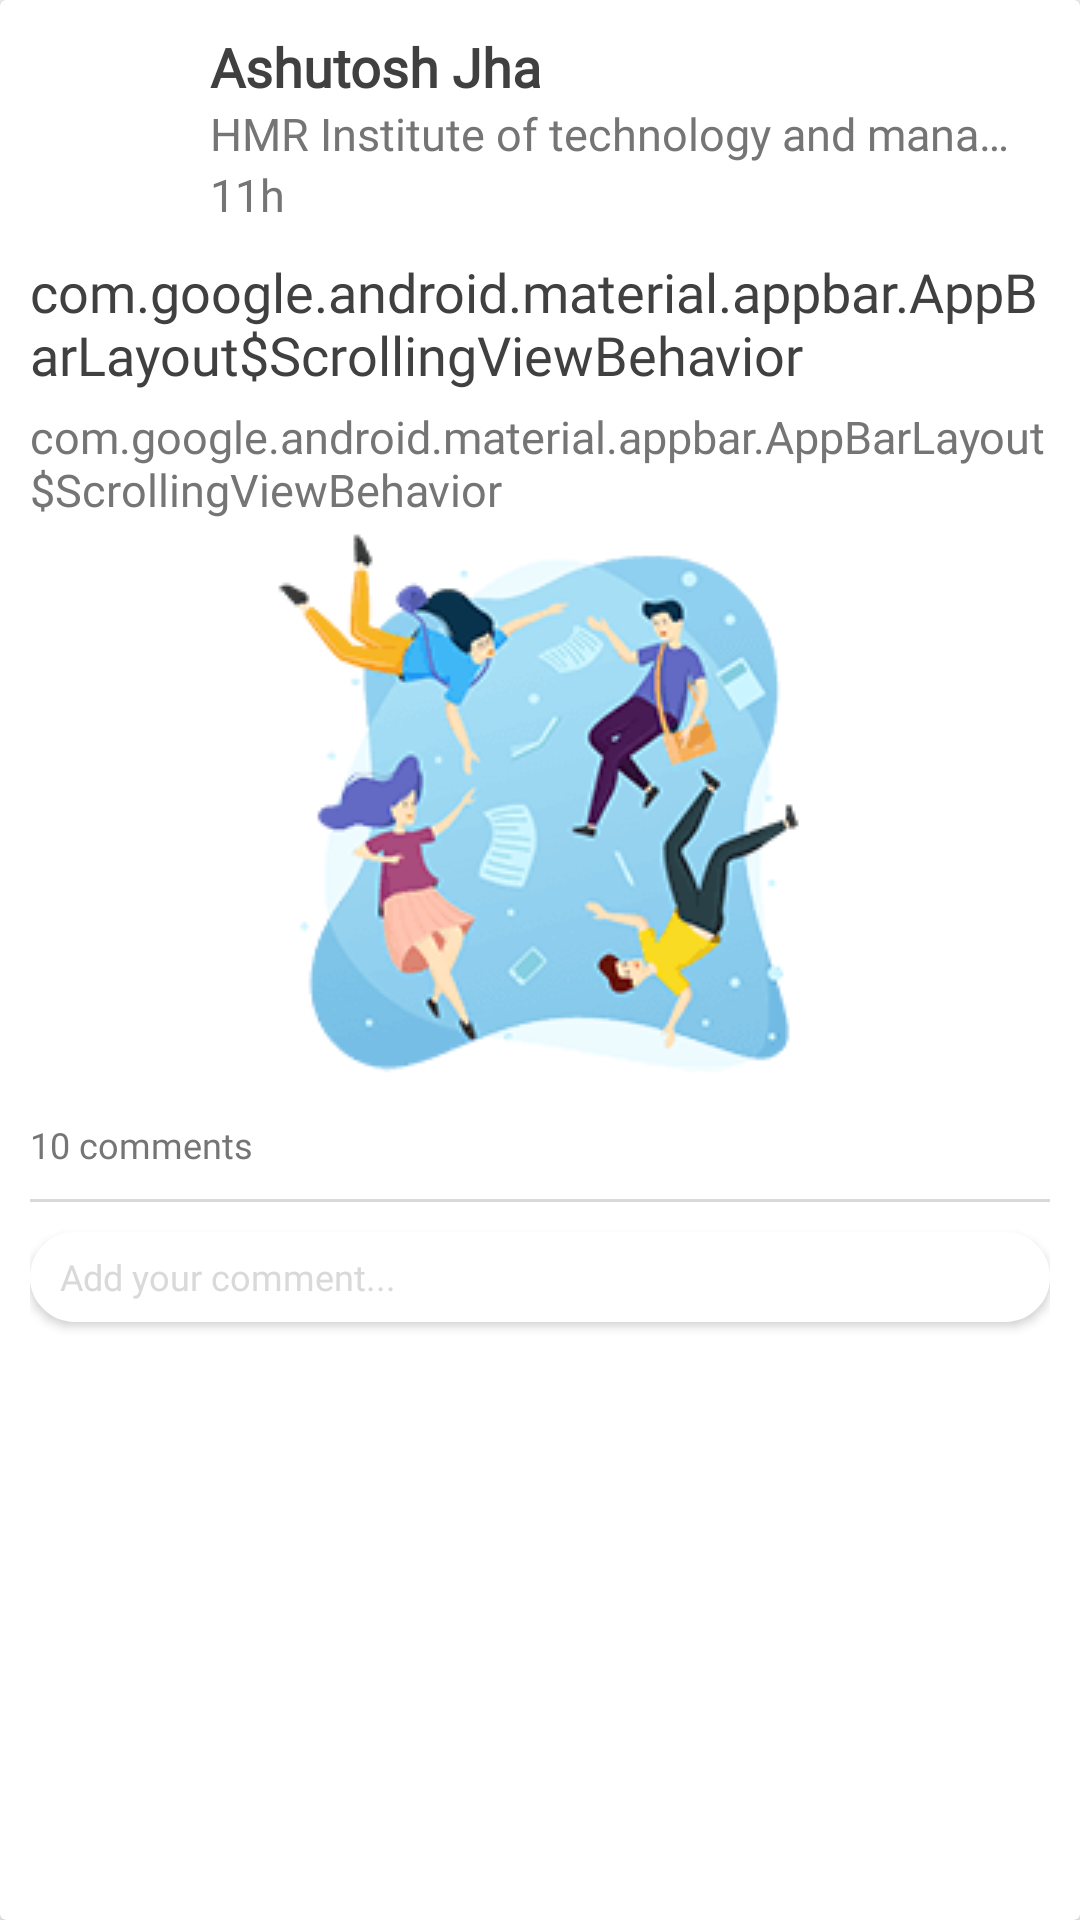

Android layout source for this screen:
<!-- AndroidManifest.xml: application theme AppTheme -->
<!-- res/layout/layout_post.xml -->
<?xml version="1.0" encoding="utf-8"?>
<android.support.v7.widget.CardView xmlns:android="http://schemas.android.com/apk/res/android"
                                    xmlns:app="http://schemas.android.com/apk/res-auto"
                                    android:layout_width="match_parent"
                                    android:layout_height="wrap_content">
    <LinearLayout android:layout_width="match_parent" android:layout_height="match_parent"
                  android:orientation="vertical"
                  android:padding="@dimen/ten_dp">
        <LinearLayout android:layout_width="match_parent" android:layout_height="wrap_content"
                      android:orientation="horizontal">
            <android.support.v7.widget.AppCompatImageView android:layout_width="@dimen/main_toolbar_height"
                                                          android:layout_height="@dimen/main_toolbar_height"
                                                          android:layout_gravity="center"
                                                          android:id="@+id/user_dp"/>
            <LinearLayout android:layout_width="match_parent" android:layout_height="wrap_content"
                          android:orientation="vertical"
                          android:paddingStart="@dimen/ten_dp"
                          android:paddingEnd="@dimen/ten_dp">
                <android.support.v7.widget.AppCompatTextView android:layout_width="wrap_content"
                                                             android:layout_height="wrap_content"
                                                             android:text="Ashutosh Jha"
                                                             android:textColor="@color/grey_800"
                                                             android:fontFamily="@font/futura"
                                                             android:textSize="@dimen/eighteen_sp"
                                                             android:textStyle="bold"
                                                             android:id="@+id/user_name"/>
                <android.support.v7.widget.AppCompatTextView android:layout_width="wrap_content"
                                                             android:layout_height="wrap_content"
                                                             android:text="HMR Institute of technology and management"
                                                             android:textColor="@color/grey_600"
                                                             android:fontFamily="@font/futura"
                                                             android:maxLines="1"
                                                             android:ellipsize="end"
                                                             android:textSize="@dimen/fifteen_sp"
                                                             android:id="@+id/institution"/>
                <android.support.v7.widget.AppCompatTextView android:layout_width="wrap_content"
                                                             android:layout_height="wrap_content"
                                                             android:text="11h"
                                                             android:textColor="@color/grey_600"
                                                             android:fontFamily="@font/futura"
                                                             android:maxLines="1"
                                                             android:ellipsize="end"
                                                             android:textSize="@dimen/fifteen_sp"
                                                             android:id="@+id/posted_at"/>
            </LinearLayout>
        </LinearLayout>
        <android.support.v7.widget.AppCompatTextView android:layout_width="match_parent"
                                                     android:layout_height="wrap_content"
                                                     android:layout_marginTop="@dimen/ten_dp"
                                                     android:text="@string/appbar_scrolling_view_behavior"
                                                     android:textColor="@color/grey_800"
                                                     android:maxLines="2"
                                                     android:ellipsize="end"
                                                     android:fontFamily="@font/futura"
                                                     android:textSize="@dimen/eighteen_sp"
                                                     android:id="@+id/post_title"/>
        <android.support.v7.widget.AppCompatTextView android:layout_width="match_parent"
                                                     android:layout_height="wrap_content"
                                                     android:layout_marginTop="@dimen/five_dp"
                                                     android:text="@string/appbar_scrolling_view_behavior"
                                                     android:textColor="@color/grey_600"
                                                     android:maxLines="2"
                                                     android:ellipsize="end"
                                                     android:textSize="@dimen/fifteen_sp"
                                                     android:id="@+id/post_body"
                                                     android:fontFamily="@font/futura"/>
        <android.support.v7.widget.AppCompatImageView android:layout_width="match_parent"
                                                      android:layout_height="wrap_content"
                                                      app:srcCompat="@drawable/no_notification"
                                                      android:scaleType="fitCenter"
                                                      android:id="@+id/post_image"/>
        <RelativeLayout android:layout_width="match_parent" android:layout_height="wrap_content">
            <android.support.v7.widget.AppCompatTextView android:layout_width="wrap_content"
                                                         android:layout_height="wrap_content"
                                                         android:fontFamily="@font/futura"
                                                         android:textColor="@color/grey_600"
                                                         android:text="10 comments"
                                                         android:textSize="@dimen/twelve_sp"
                                                         android:id="@+id/comment_count"
                                                         android:layout_centerVertical="true"/>
            <android.support.v7.widget.AppCompatTextView android:layout_width="wrap_content"
                                                         android:layout_height="wrap_content"
                                                         android:fontFamily="@font/futura"
                                                         android:textColor="@color/white"
                                                         android:text="Apply"
                                                         android:layout_alignParentRight="true"
                                                         android:background="@drawable/bg_round_corner"
                                                         android:paddingStart="@dimen/ten_dp"
                                                         android:id="@+id/apply_btn"
                                                         android:paddingEnd="@dimen/ten_dp"
                                                         android:paddingTop="@dimen/five_dp"
                                                         android:paddingBottom="@dimen/five_dp"
                                                         android:textSize="@dimen/twelve_sp"
                                                         android:visibility="gone"
                                                         android:layout_centerVertical="true"/>
        </RelativeLayout>
        <View android:layout_width="match_parent" android:layout_height="1dp"
              android:layout_marginTop="@dimen/ten_dp"
              android:layout_marginBottom="@dimen/ten_dp"
              android:background="@color/grey_400"/>
        <EditText
                android:id="@+id/comment_box"
                android:layout_width="match_parent"
                android:layout_height="@dimen/thirty_dp"
                android:background="@drawable/edit_text_bg"
                android:elevation="2dp"
                android:fontFamily="@font/futura"
                android:hint="Add your comment..."
                android:paddingStart="@dimen/ten_dp"
                android:imeOptions="actionSearch"
                android:singleLine="true"
                android:textColorHint="@color/grey_400"
                android:textSize="@dimen/twelve_sp"/>
    </LinearLayout>
</android.support.v7.widget.CardView>
<!-- resources referenced by this layout -->
<resources>
  <color name="grey_400">#d9d9d9</color>
  <color name="grey_600">#757575</color>
  <color name="grey_800">#404040</color>
  <color name="white">#ffffff</color>
  <dimen name="eighteen_sp">18sp</dimen>
  <dimen name="fifteen_sp">15sp</dimen>
  <dimen name="five_dp">5dp</dimen>
  <dimen name="main_toolbar_height">50dp</dimen>
  <dimen name="ten_dp">10dp</dimen>
  <dimen name="thirty_dp">30dp</dimen>
  <dimen name="twelve_sp">12sp</dimen>
  <!-- drawable bg_round_corner (drawable) -->
  <?xml version="1.0" encoding="utf-8"?>
  <shape xmlns:android="http://schemas.android.com/apk/res/android"
      android:shape="rectangle"
      >
      <solid
          android:color="@color/colorPrimary" />
      <corners
          android:radius="15dp"/>
  
  </shape>
  <!-- drawable edit_text_bg (drawable) -->
  <?xml version="1.0" encoding="utf-8"?>
  <shape xmlns:android="http://schemas.android.com/apk/res/android"
      android:shape="rectangle"
      >
      <corners
          android:radius="25dp"/>
      <stroke
          android:width="1dp"
          android:color="@color/white"/>
      <solid
          android:color="@color/white"/>
  </shape>
  <!-- drawable no_notification: png bitmap (drawable, 11593 bytes) -->
  <style name="AppTheme" parent="Theme.AppCompat.Light.DarkActionBar">
          
          <item name="colorPrimary">@color/colorPrimary</item>
          <item name="colorPrimaryDark">@color/colorPrimaryDark</item>
          <item name="colorAccent">@color/colorAccent</item>
          <item name="windowActionBar">false</item>
          <item name="windowNoTitle">true</item>
      </style>
  <color name="colorPrimary">#ffffff</color>
  <color name="colorPrimaryDark">#0085FB</color>
  <color name="colorAccent">#0085FB</color>
</resources>
